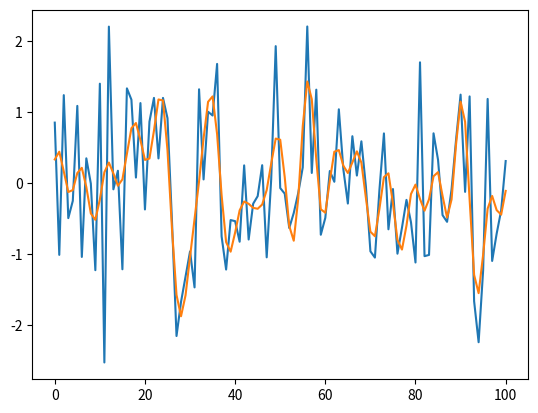

The script that saved this image:
#%%
from scipy.signal import find_peaks
import numpy as np
from matplotlib.axes import Axes
from scipy.fft import fft, ifft, fftshift, ifftshift
from scipy.stats import norm
from scipy.constants import k as kB, atomic_mass
from collections.abc import Sequence
from typing import Optional, Tuple

def peaks2binary(nWinPnts, analogData, height=1):
    """
    convert analog data series (peaks) into binary data (1001020...), which is returned.
    bin size is nWinPnts, the tailing points less than nWinPnts is thrown away
    """
    idPeaks, _ = find_peaks(analogData, height=height)
    peakPredicates = np.array([False]*len(analogData))
    for id in idPeaks: peakPredicates[id] = True
    remainder = len(analogData)%nWinPnts
    binary = peakPredicates[:-remainder if remainder else None].reshape((-1, nWinPnts))
    binary = binary.sum(axis=1)
    return binary
def peaks2binary2(nWinPnts, analogData, height=1):
    """
    same as peaks2binary, but the binary has the same length as the analogData
    note that nWinPnts does nothing, it's just for the sake of compatibility with peaks2binary, 
    so that fast switching between the two functions is possible
    """
    idPeaks, _ = find_peaks(analogData, height=height)
    peakPredicates = np.array([False]*len(analogData))
    for id in idPeaks: peakPredicates[id] = True
    binary = peakPredicates
    return binary


def extend_Axes_methods(c: type[Axes])-> type[Axes]: # 所有的类的 type 都是 `type`, 但是由于下面的函数 type annotation 中要写具体的 class `Axes`, 因此, 反正都要 import 这个 `Axes` 对象, 就在 decorator 输入的 type annotation 中也 explicitly 写出 `type[Axes]` 吧. 否则直接写 `type` 也无不可
    """
    为 matplotlib Axes 实例(e.g. ax) 猴子添加方法
    """
    assert c is Axes, "这个类装饰器仅用于装饰 plt.Axes 类"
    def color_right_yax(self: Axes, color: str)->None:
        """
        decorator 专用函数, 将 Axes 对象右侧 yax 涂成颜色 color
        """
        self.tick_params(which = "both", colors = color) # tick color, both major and minor ticks
        self.spines["right"].set_color(color) # edge color
        self.yaxis.label.set_color(color) # label color
    c.color_right_yax = color_right_yax # 猴子添加一个实例方法
    return c
    
def _fdata_keep_n_lowfreq_pnts(fdata: Sequence, nPositive_freq_pnts_kept: int)->np.ndarray:
    """
    一个简单的频域高频成分截断 filter, 可以用于对任何数据序列的 smoothing (不需要是时域数据)
    fft(data) 后得到的 fdata 频率序列有两种情况:
    0 1 2 3 -4 -3 -2 -1
    0 1 2 3 -3 -2 -1
    fftshift(fdata) 后有两种情况:
    -4 -3 -2 -1 0 1 2 3
       -3 -2 -1 0 1 2 3
    其中 [1 2 3] 被称为正频率成分, 不包含 0 (DC), 以上两种情况中, fdata_keep_n_lowfreq_pnts 均为 3
    如果保留两个正频率成分, 那么上述两种情况下均得到 (其他成分设为 0):
    -2 -1 0 1 2
    如果保留 0 个正频率成分, 那么得到:
    0 
    如果保留所有的点那么, 两种情况下最终均会返回原始成分 (那奎斯特频率 -4 如果有, 会保留):
    -4 -3 -2 -1 0 1 2 3
       -3 -2 -1 0 1 2 3
    """
    assert isinstance(nPositive_freq_pnts_kept, int) and (nPositive_freq_pnts_kept >=0), "需要保留的点数是非负整数"
    nPositive_freq_pnts = int(len(fdata)/2-0.1) # 永远返回正确的 positive frequency components 数量, 见 docstring
    assert nPositive_freq_pnts_kept<=nPositive_freq_pnts, "正频率成分数量上限 ≈ signal 点数的一半!"
    sfdata = fftshift(fdata)
    nPositive_freq_pnts_thrown = nPositive_freq_pnts - nPositive_freq_pnts_kept
    if nPositive_freq_pnts_thrown: # when this number is 0, do nothing
        sfdata[-nPositive_freq_pnts_thrown:] = 0 # set positive high freq components to zero
    if nPositive_freq_pnts_thrown: # 如果根本没有丢弃正频率成分, 那么也不必要动负频率成分
        nNegative_freq_pnts_thrown = nPositive_freq_pnts_thrown
        if len(fdata)%2 == 0: 
            nNegative_freq_pnts_thrown += 1
        sfdata[:nNegative_freq_pnts_thrown] = 0 # set negative high freq components to zero
    fdata_filtered = ifftshift(sfdata)
    return fdata_filtered

def data_keep_n_fft_pnts(data: Sequence, nPnts: int)->np.ndarray:
    fdata = fft(data)
    fdata_filtered = _fdata_keep_n_lowfreq_pnts(fdata=fdata, nPositive_freq_pnts_kept=nPnts)
    return ifft(fdata_filtered).real # 注意只返回 real 部分, 这要求 data 本身是 real 的 (当然一般都是), 如果有复信号的特殊需求, 可以用 fdata_keep_n_lowfreq_pnts 再构造新的函数

def normalize_to_01(dataset: np.ndarray, user_min_max: Optional[Tuple[float, float]] = None):
    """
    自动用 dataset 的 min-max 将 dataset 归一到 0-1. 
    如果用户指定了 min-max tuple, 就用用户 min-max 做归一化 (不一定归一到 0-1)
    """
    if user_min_max:
        themin, themax = user_min_max
    else:
        themin, themax = dataset.min(), dataset.max()
    data_normed = (dataset - themin)/(themax - themin)
    return data_normed, (dataset.min(), dataset.max())

def _velo_dist_discretization(
        arr_velo_positive: np.ndarray, 
        mu: float=0, 
        sigma: float=174.8769038)->tuple: # 
    """
    +-+ <-- 该 bar 的面积为速度为 0 的原子的概率占比
    | |
    | +--+
    | |  |
    | |  +----+
    | |  |    |
    • •  •    •
    0 v1 v2 … v_final <-- v_vinal 在输入速度列表中有, 在返回速度列表中会被删除

    输入 [0, v1, v2, …, v_final] 一组速度(m/s), 不必等间距. 
    然后函数根据用户输入的多普勒速度分布的 µ 和 sigma, 
    给出包含负速度的一位速度数组, 以及每个速度的原子所对应的概率占比
    返回 arr_velo, arr_probs 和总概率 prob_tot (作为离散化精细度的一个衡量)
    
    sigma 只不过是 sqrt(kB T/m), see Downes 2023
    320 K (Borowka) : 174.8769038
    417 K (A102 EIT) : 199.6298561
    388 K (A102 产生光) : 192.5632154
    """
    #v 这是上面的 bar 的面积的列表, 是概率, 不是概率密度(bar 的高度)
    arr_prob_positive = (norm.pdf(arr_velo_positive, mu, sigma)[:-1] # velo prob density val
              * (arr_velo_positive[1:] - arr_velo_positive[:-1])) # velo bin size
    arr_prob = np.hstack((np.flip(arr_prob_positive), arr_prob_positive))
    arr_velo = np.hstack((-np.flip(arr_velo_positive), arr_velo_positive))[1:-1]
    prob_tot = arr_prob.sum()
    return arr_prob, arr_velo, prob_tot

def velo_dist_discretization(
        arr_velo_positive: Sequence, 
        T: float,
        use_Rb85 = False
        )->tuple:
    """
    输入温度 T, 给出一维多普勒的 sigma
    """
    arr_velo_positive = np.array(arr_velo_positive)
    sigma = np.sqrt(kB*T/atomic_mass/(85 if use_Rb85 else 87))
    return _velo_dist_discretization(arr_velo_positive, sigma=sigma)

if __name__ == "__main__":
    
    import matplotlib.pyplot as plt
    data = np.random.randn(101)
    datafil = data_keep_n_fft_pnts(data, 20)
    plt.plot(data)
    plt.plot(datafil)
